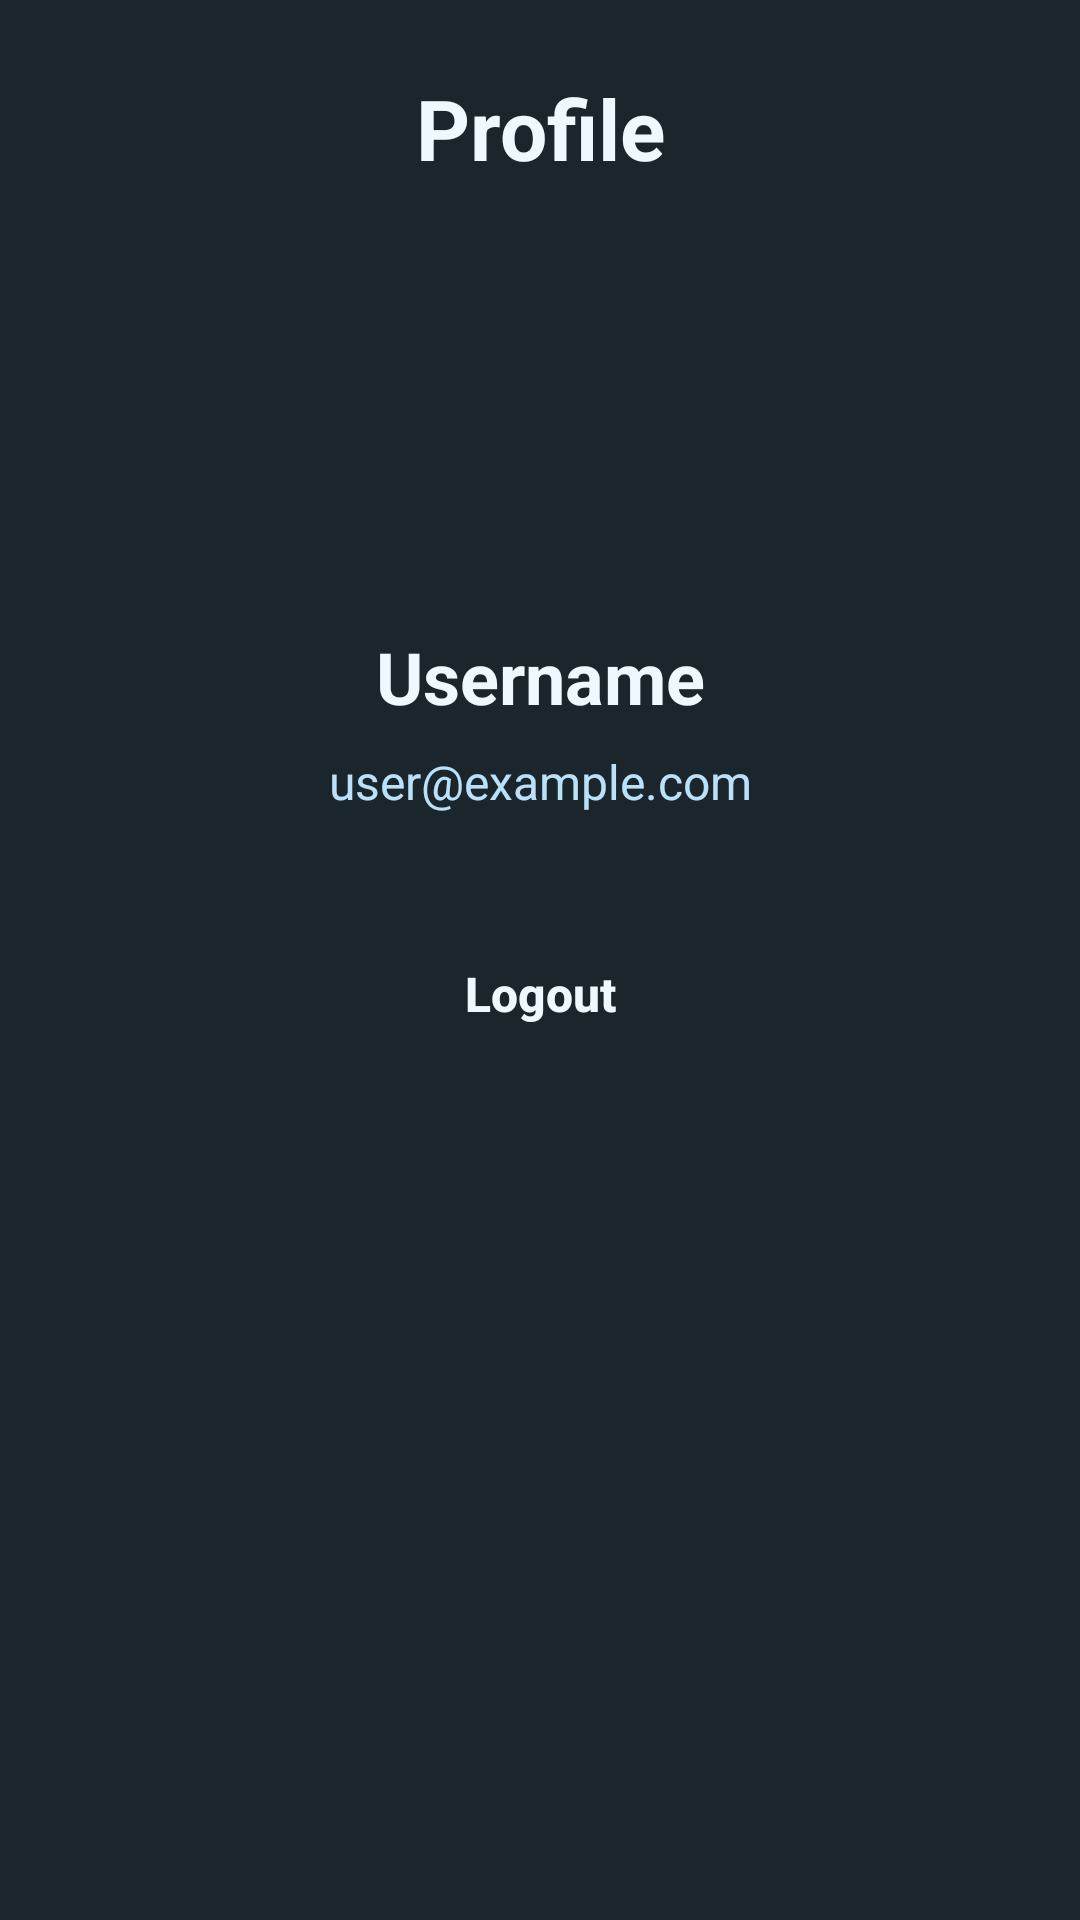

Layout XML and referenced resources for this Android screen:
<!-- AndroidManifest.xml: application theme Theme.AppCompat.DayNight.NoActionBar -->
<!-- res/layout/fragment_profile.xml -->
<?xml version="1.0" encoding="utf-8"?>
<androidx.constraintlayout.widget.ConstraintLayout xmlns:android="http://schemas.android.com/apk/res/android"
    xmlns:app="http://schemas.android.com/apk/res-auto"
    android:layout_width="match_parent"
    android:layout_height="match_parent"
    android:background="@color/bg_main"
    android:padding="24dp">

    <TextView
        android:id="@+id/tvTitle"
        android:layout_width="wrap_content"
        android:layout_height="wrap_content"
        android:text="Profile"
        android:textColor="@color/text_main"
        android:textSize="28sp"
        android:textStyle="bold"
        app:layout_constraintEnd_toEndOf="parent"
        app:layout_constraintStart_toStartOf="parent"
        app:layout_constraintTop_toTopOf="parent" />

    <ImageView
        android:id="@+id/ivProfile"
        android:layout_width="100dp"
        android:layout_height="100dp"
        android:layout_marginTop="32dp"
        android:src="@mipmap/ic_launcher_round"
        app:layout_constraintEnd_toEndOf="parent"
        app:layout_constraintStart_toStartOf="parent"
        app:layout_constraintTop_toBottomOf="@id/tvTitle" />

    <TextView
        android:id="@+id/tvUsername"
        android:layout_width="wrap_content"
        android:layout_height="wrap_content"
        android:layout_marginTop="16dp"
        android:text="Username"
        android:textColor="@color/text_main"
        android:textSize="24sp"
        android:textStyle="bold"
        app:layout_constraintEnd_toEndOf="parent"
        app:layout_constraintStart_toStartOf="parent"
        app:layout_constraintTop_toBottomOf="@id/ivProfile" />

    <TextView
        android:id="@+id/tvEmail"
        android:layout_width="wrap_content"
        android:layout_height="wrap_content"
        android:layout_marginTop="8dp"
        android:text="user@example.com"
        android:textColor="@color/text_secondary"
        android:textSize="16sp"
        app:layout_constraintEnd_toEndOf="parent"
        app:layout_constraintStart_toStartOf="parent"
        app:layout_constraintTop_toBottomOf="@id/tvUsername" />

    <androidx.appcompat.widget.AppCompatButton
        android:id="@+id/btnLogout"
        android:layout_width="match_parent"
        android:layout_height="56dp"
        android:layout_marginTop="32dp"
        android:background="@drawable/bg_button_primary"
        android:text="Logout"
        android:textAllCaps="false"
        android:textColor="@color/text_main"
        android:textSize="16sp"
        android:textStyle="bold"
        app:layout_constraintEnd_toEndOf="parent"
        app:layout_constraintStart_toStartOf="parent"
        app:layout_constraintTop_toBottomOf="@id/tvEmail" />

</androidx.constraintlayout.widget.ConstraintLayout>
<!-- resources referenced by this layout -->
<resources>
  <color name="bg_main">#1B262C</color>
  <color name="text_main">#F0F8FF</color>
  <color name="text_secondary">#BBE1FA</color>
</resources>
